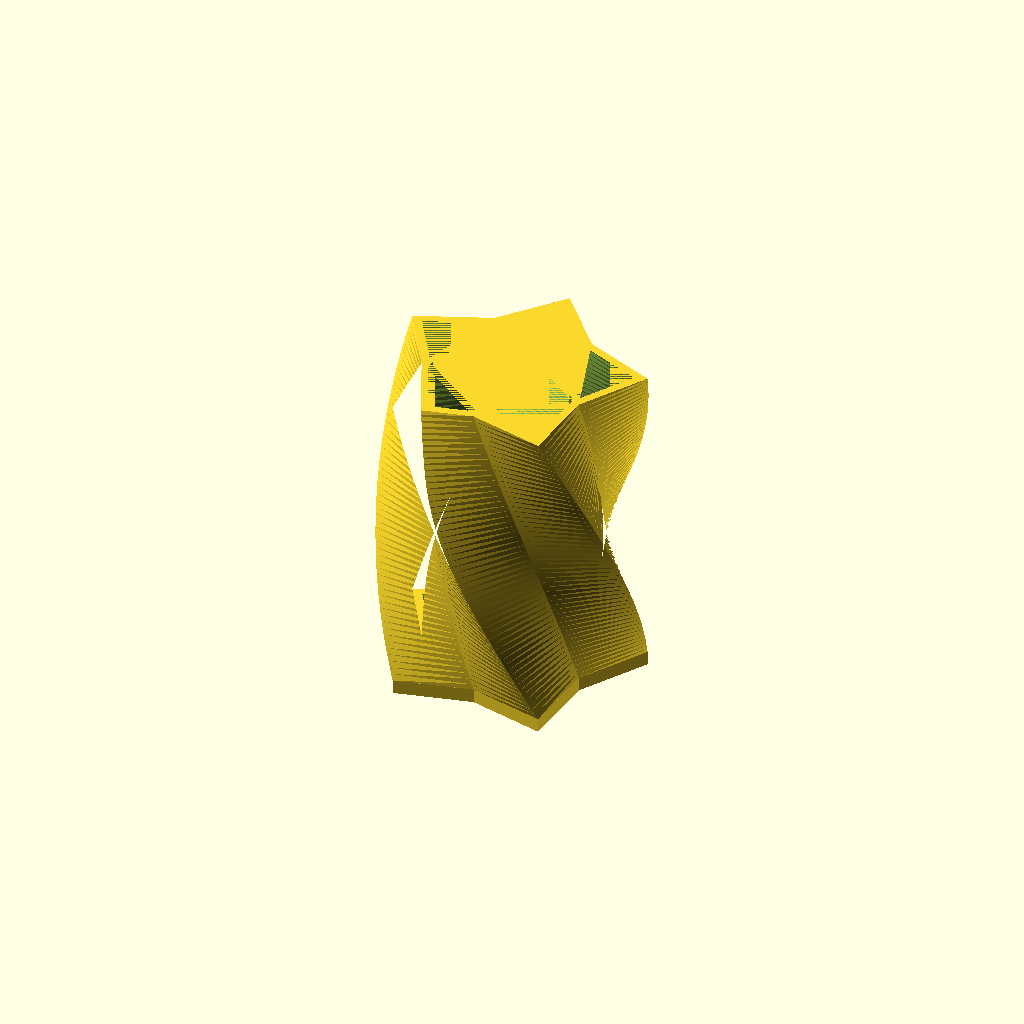
Cell 1: rendered with the file's own defaults.
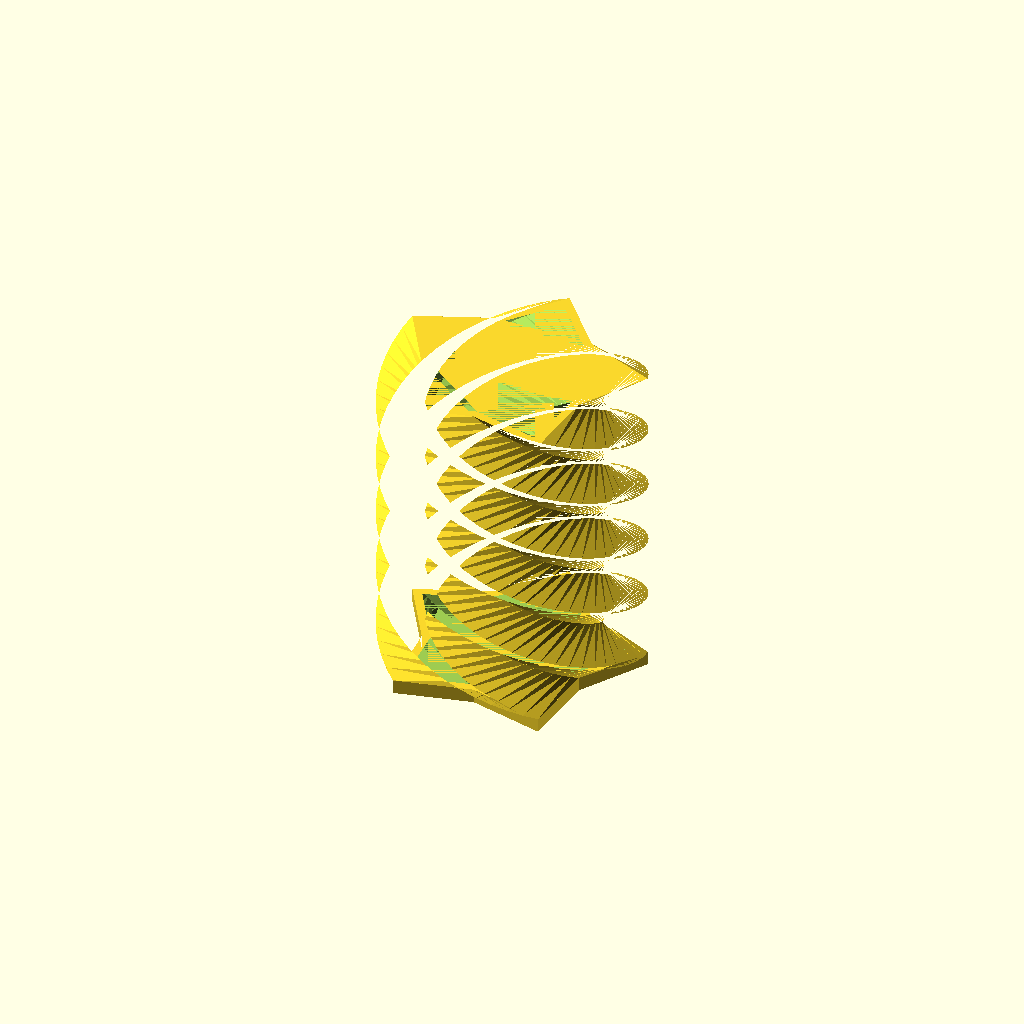
Cell 2: the same model with twists = 5.
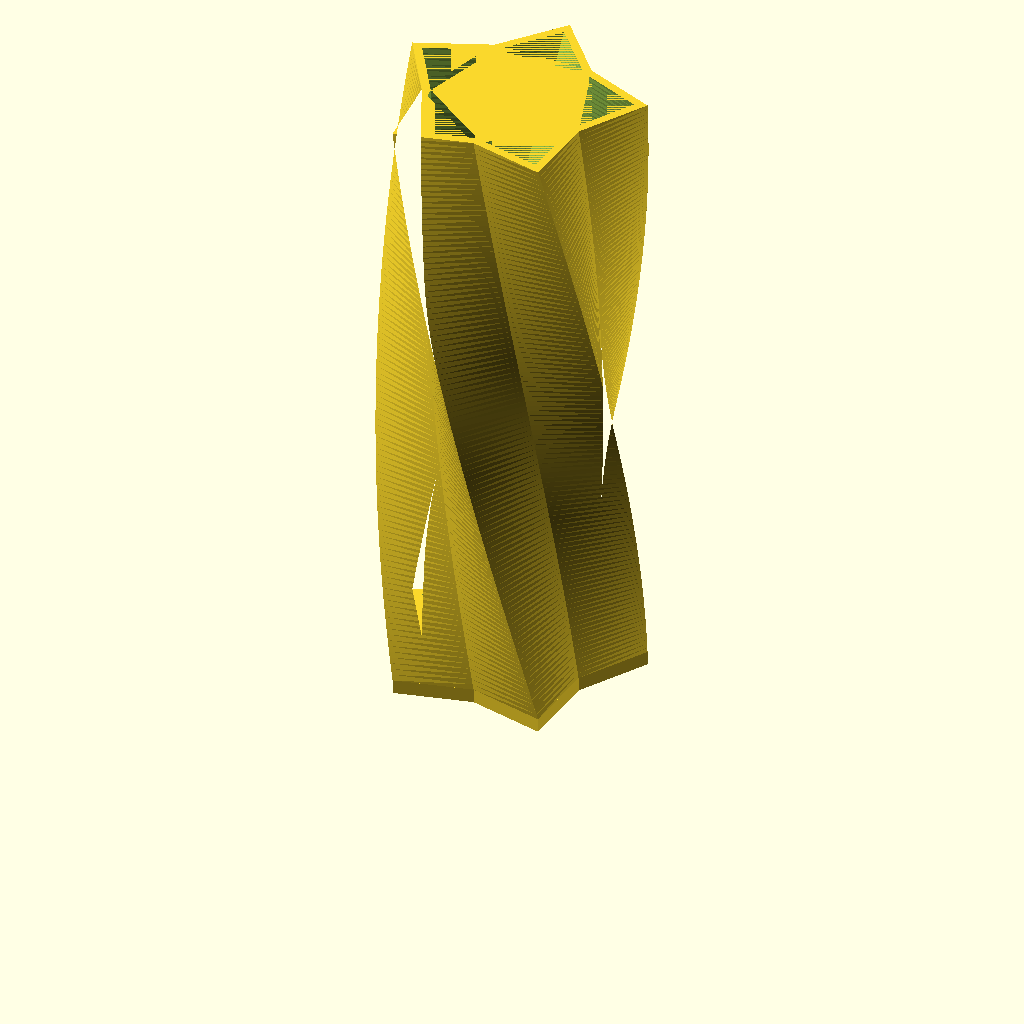
Cell 3: container_height = 220 (everything else at default).
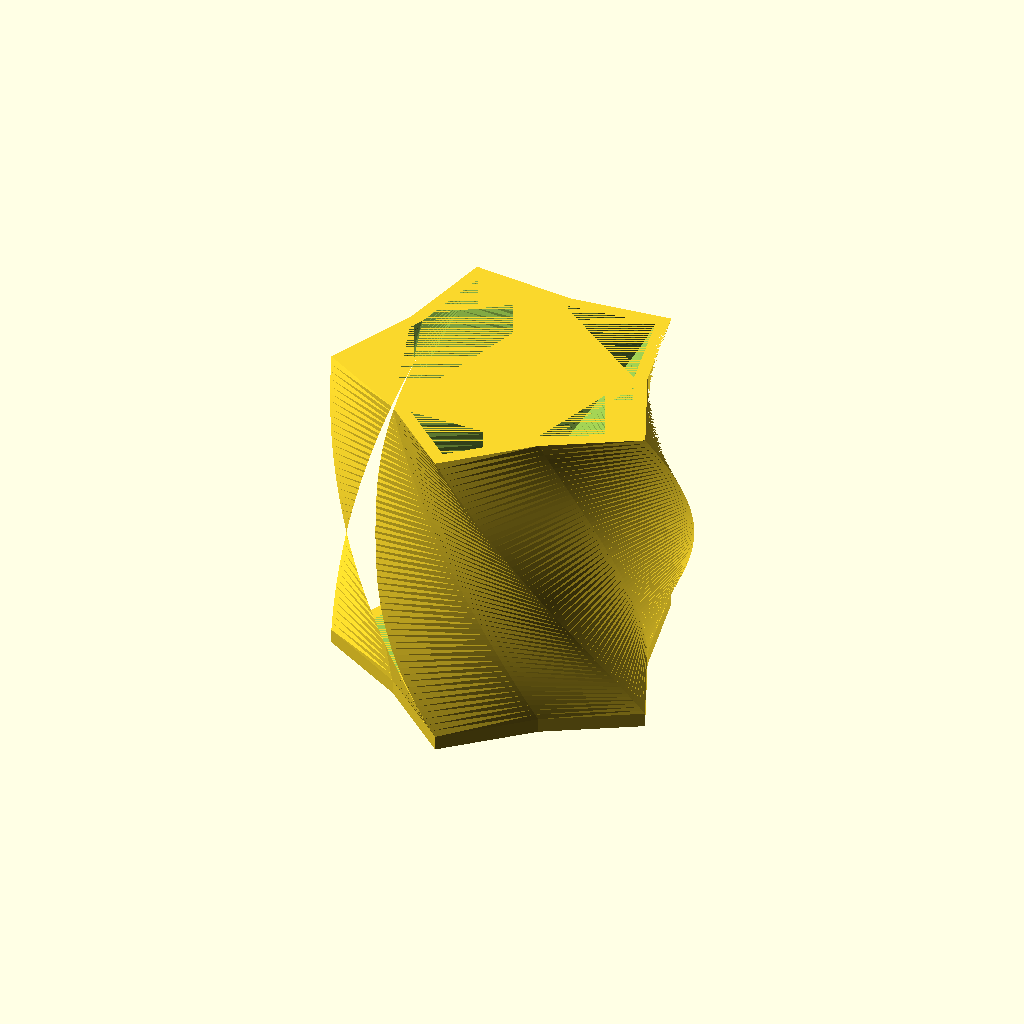
Cell 4 — inner_radius set to 60, the other parameters unchanged.
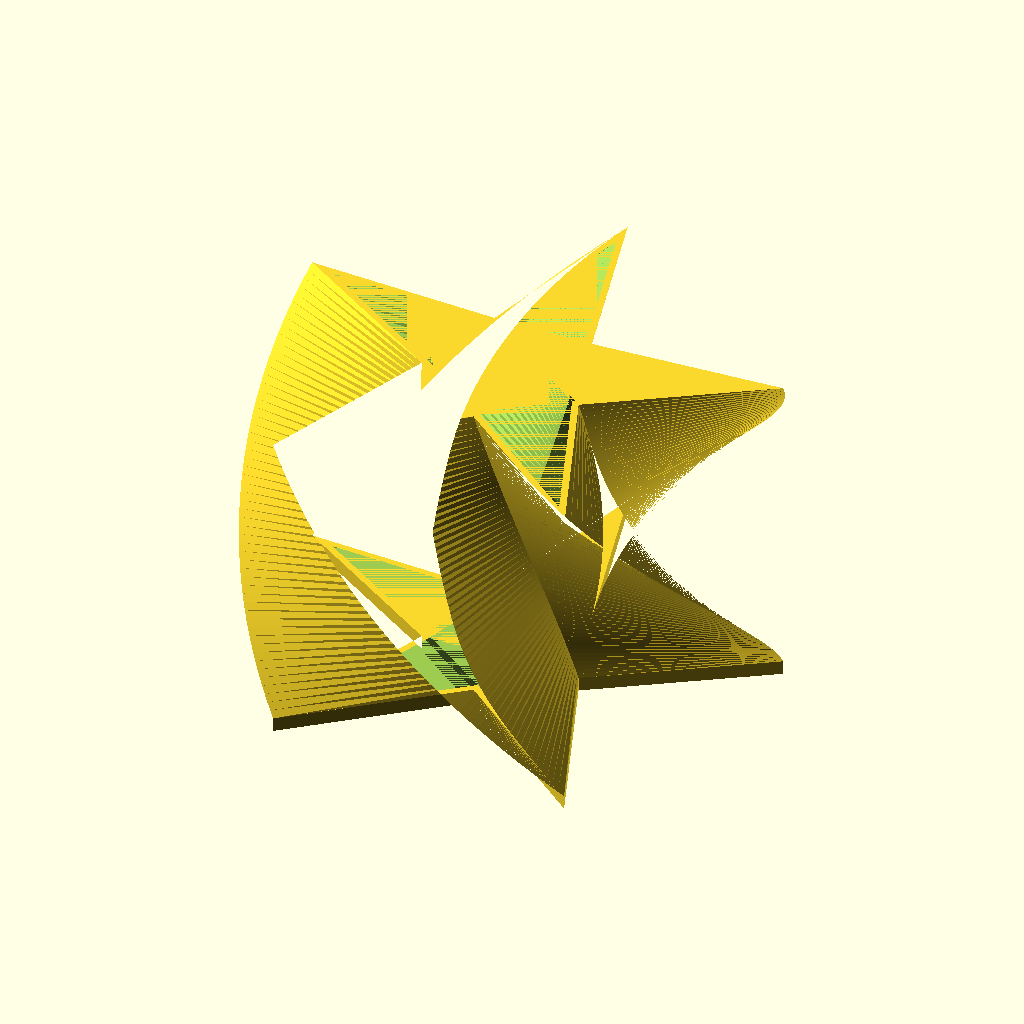
Cell 5 — outer_radius set to 90, the other parameters unchanged.
All cells are drawn from one camera (rotation 55°, 0°, 25°, orthographic, colour scheme Cornfield), so only the parameter changes between them.
Source of the model, inputs/thingiverse/files/thing-582449/star.scad:
// Height of the container (mm).

container_height=110;

// Radius of the star's inner vertices.

inner_radius=30;

// Radius of the star's outer most edges.

outer_radius=45;

// Number of points the container will twist from top to bottom.

twists=1;  // [0:5]



difference() {

    

    union() {

        // extrude the star with a twist. 

        linear_extrude(height = container_height, twist = 72*twists, slices = container_height/2) { star(); }

        

        // add the base of the container.

        translate([0,0,-5]) linear_extrude(height = 5, twist = 0) { star(); }

        }

        

    // subtract out the inside of the container.        

    union() {

        linear_extrude(height = container_height, twist = 72*twists, slices = container_height/2) { scale([.9,.9,0])star(); }

        }

}



module star() {

        polygon(points=[

        [ 0     * outer_radius, 1.0   * outer_radius],

        [ 0.588 * inner_radius, 0.81  * inner_radius],

        [ 0.951 * outer_radius, 0.31  * outer_radius],

        [ 0.951 * inner_radius,-0.31  * inner_radius],

        [ 0.588 * outer_radius,-0.81  * outer_radius],

        [ 0     * inner_radius,-1.0   * inner_radius],

        [-0.588 * outer_radius,-0.81  * outer_radius],

        [-0.951 * inner_radius,-0.31  * inner_radius],

        [-0.951 * outer_radius, 0.31  * outer_radius],

        [-0.588 * inner_radius, 0.81  * inner_radius],

        ]);

}    
Parameter table extracted from the source (name, type, default, range or options):
container_height: number, default 110
inner_radius: number, default 30
outer_radius: number, default 45
twists: number, default 1, range 0 to 5
